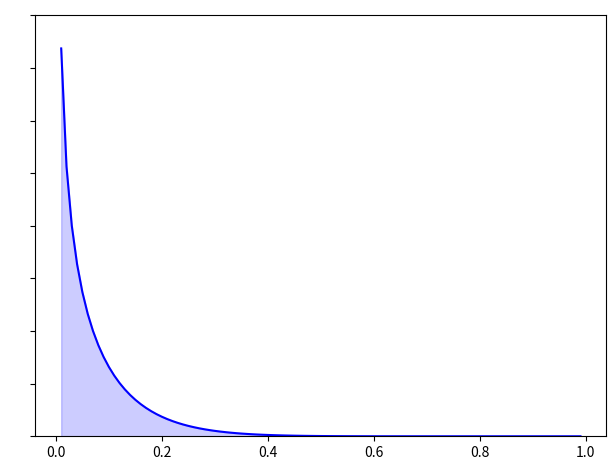
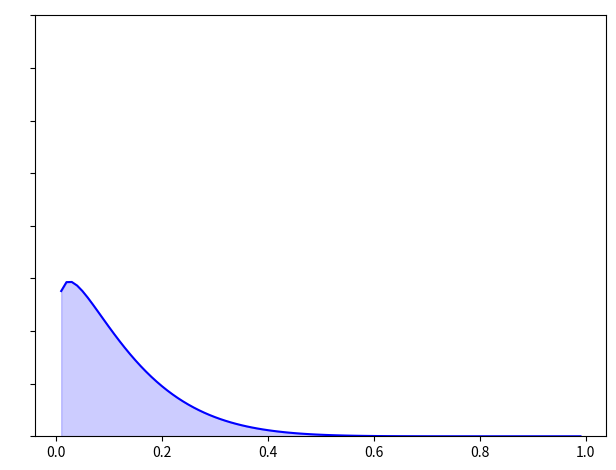
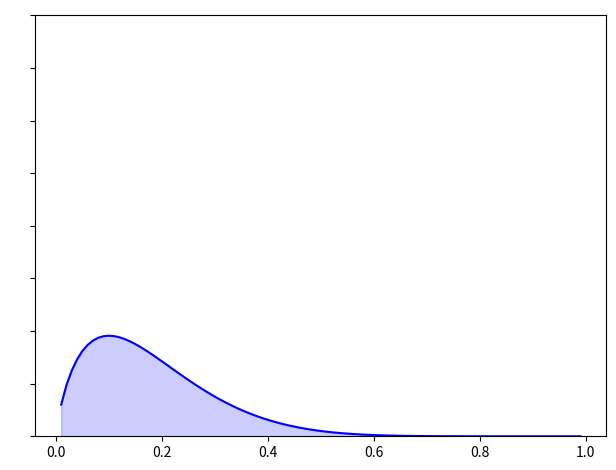
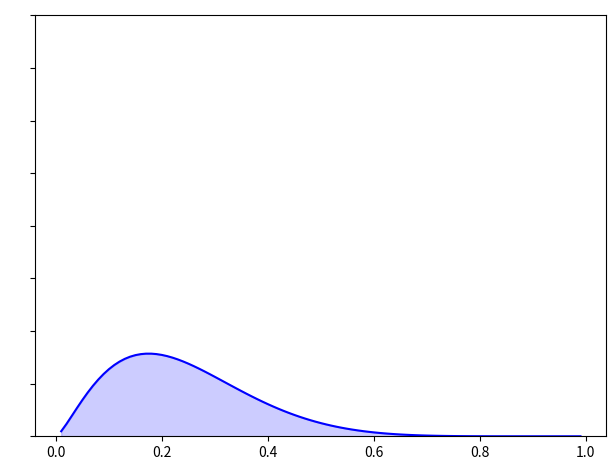
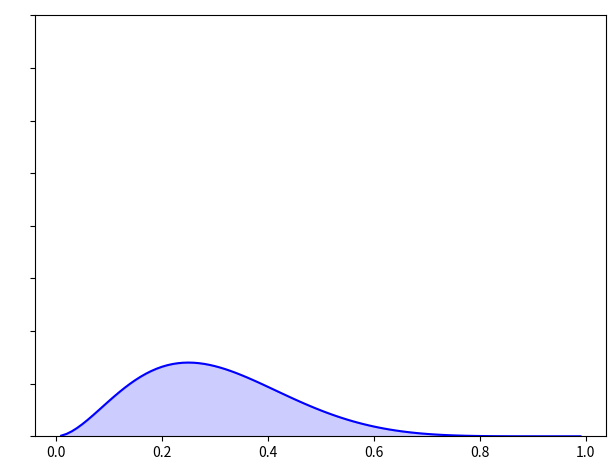
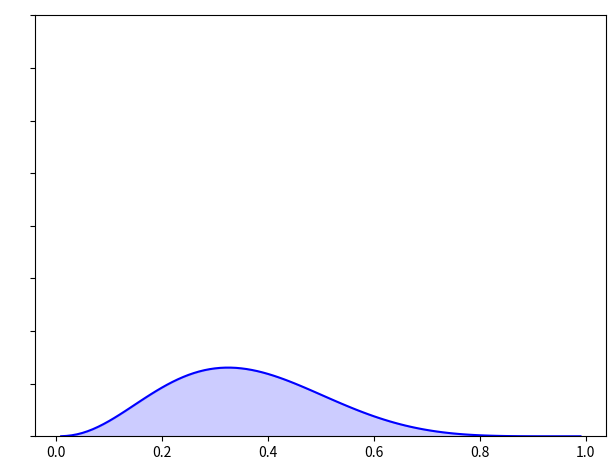
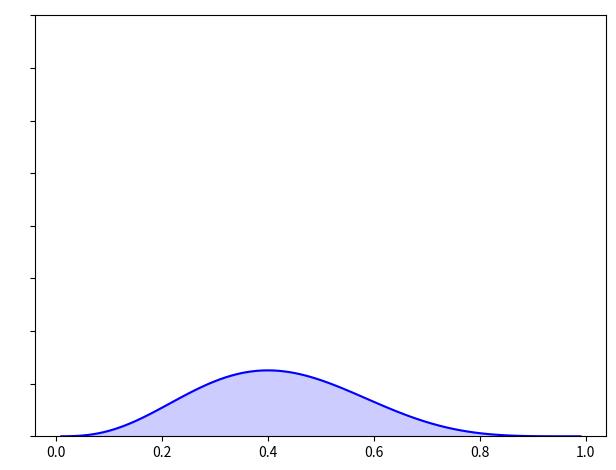
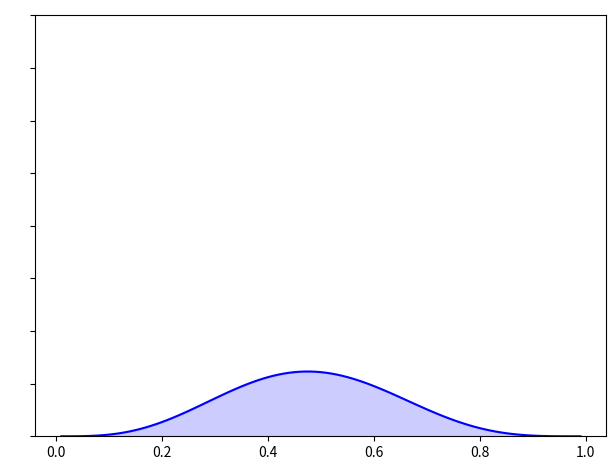
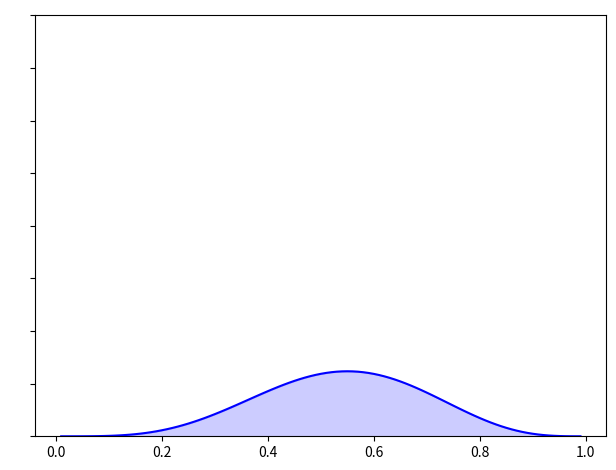
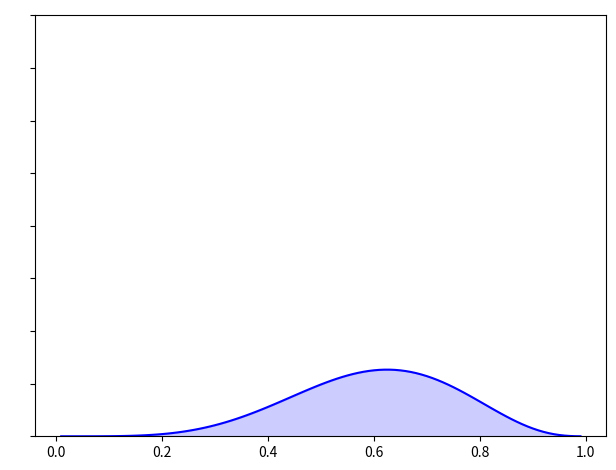
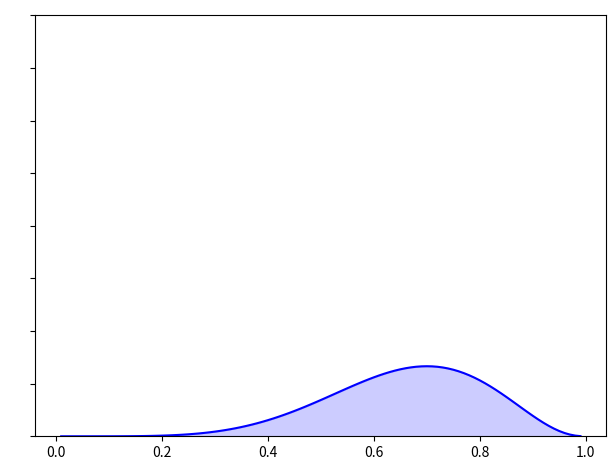
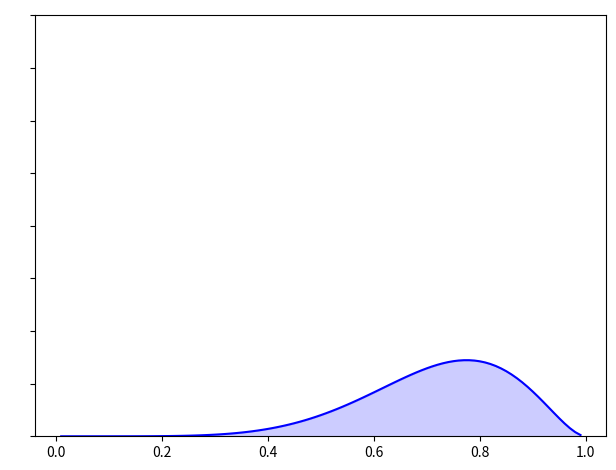
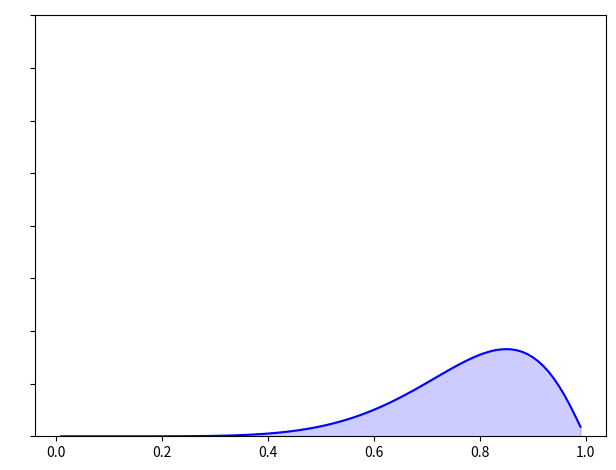
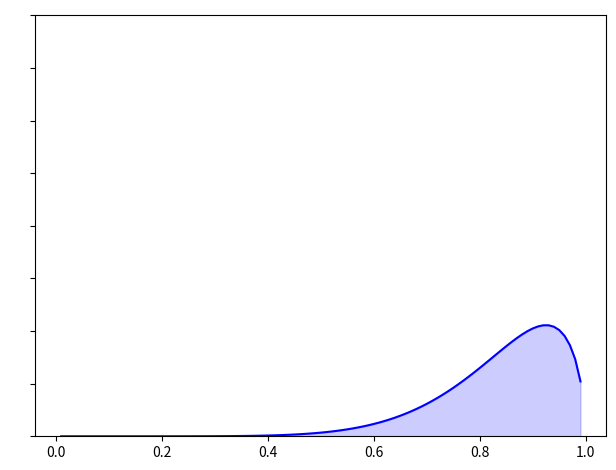
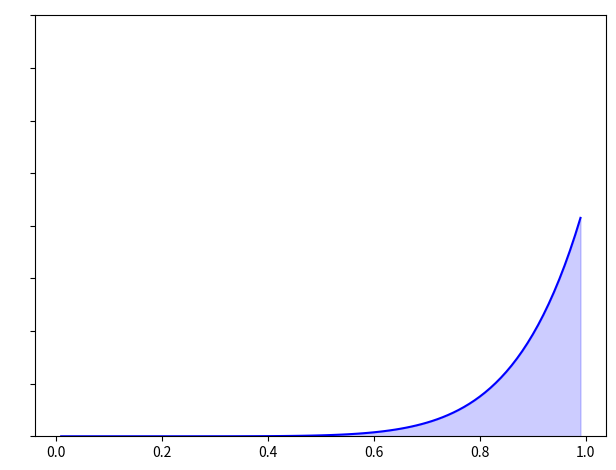
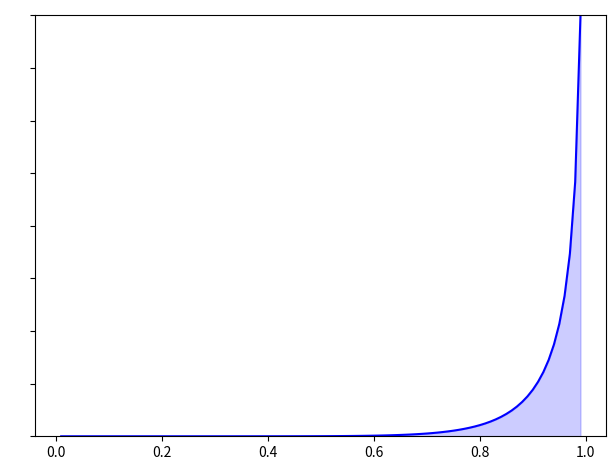

Recreate these plots in Python, in order.
import numpy as np
import matplotlib.pyplot as plt
from scipy.special import gamma
import matplotlib.animation as animation
import os

STEP = 0.01

fig = plt.figure()
plots = []

no = 1

plt.yticks(color='None')

plt.tight_layout()
plt.ylim(0, 16)

folder_no = 1
folder_name = '%d' % folder_no
while os.path.exists(folder_name):
    folder_no += 1
    folder_name = '%d' % folder_no

os.mkdir(folder_name)

for alpha in np.arange(0.6, 10, 0.6):

    #beta = alpha
    beta = 10 - alpha

    x = np.arange(STEP, 1, STEP)
    y = gamma(alpha+beta)/(gamma(alpha)*gamma(beta)) * x ** (alpha-1) * (1 - x) ** (beta - 1)

    #label = 'alpha:%.1f, beta:%.1f' % (alpha, beta)
    plt.plot(x, y, color = 'blue')
    plt.fill_between(x, 0, y, alpha = 0.2, color = 'blue')

    dst_path = os.path.join(folder_name, '%04d.png' % no)
    plt.savefig(dst_path)
    print('save %s' % dst_path)
    no += 1

    plt.clf()
    plt.tight_layout()
    plt.ylim(0, 16)
    plt.yticks(color='None')

for alpha in np.arange(10 - 0.6, 0.6, -0.6):

    #beta = alpha
    beta = 10 - alpha

    x = np.arange(STEP, 1, STEP)
    y = gamma(alpha+beta)/(gamma(alpha)*gamma(beta)) * x ** (alpha-1) * (1 - x) ** (beta - 1)

    #label = 'alpha:%.1f, beta:%.1f' % (alpha, beta)
    plt.plot(x, y, color = 'blue')
    plt.fill_between(x, 0, y, alpha = 0.2, color = 'blue')

    dst_path = os.path.join(folder_name, '%04d.png' % no)

    plt.savefig(dst_path)
    print('save %s' % dst_path)
    no += 1

    plt.clf()
    plt.tight_layout()
    plt.ylim(0, 16)
    plt.yticks(color='None')
